pico-8 play session: no input (idle), after a click and taps of 🅾, ❎, 🅾+❎, 🅾 in the second before t = 0

[t = 1 s] idle ~1s (no d-pad/buttons)
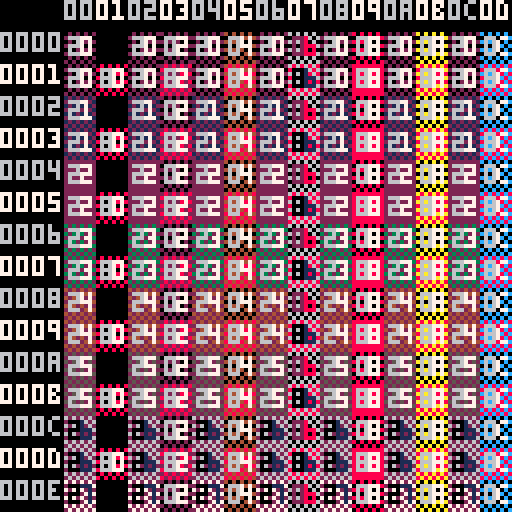

pico-8 cartridge
version 43
__lua__
for i = 0x8000,0xffff,2 do
  poke(i, (i >>> 8) & 0xff, i & 0xff)
end

poke(0x5f56, 0x20)
poke(0x5f57, 128)

x=-2
y=-1

function _draw()
	cls()
	map(x, y,  0,  0, 16, 16)
	rectfill(0,0,15,128,0)
	rectfill(0,0,128,7,0)
	for xx=2,16 do
		if x+xx >= 0 and x+xx <= 255 then
	  print(sub(tostr(x+xx,true),5,6),xx*8,0,(x+xx)%2==0 and 6 or 7)
	 end
	end
	for yy=1,16 do
  print(sub(tostr(y+yy,true),3,6),max(0,(-2-x))*8,yy*8,(y+yy)%2==0 and 6 or 7)
	end
end

function _update()
	function b2n(b) return btn(b) and 1 or 0 end
	s=(b2n(🅾️)*7+1)*(b2n(❎)*63+1)
	x+=(b2n(➡️)-b2n(⬅️))*s
	y+=(b2n(⬇️)-b2n(⬆️))*s
end
__gfx__
00000000101010102020202030303030404040405050505060606060707070708080808090909090a0a0a0a0b0b0b0b0c0c0c0c0d0d0d0d0e0e0e0e0f0f0f0f0
066677700666770106667772066677730666747406667775022286060222888706667778066677790666777a0666777b0666077c0666770d0666777e0666777f
06067070161617102626207036363070464670705656705062628060727270808686707096967070a6a67070b6b67070c6c670c0d6d67070e6e670e0f6f670f0
060670700606070106067772060607730606777406067775020288860202078706067778060677790606777a0606770b06067c0c06067d7d0606770e0606770f
06067070161617102626702036363070464640705656507062628080727270808686707096969070a6a67070b6b67070c6c670c0d6d67070e6e670e0f6f670f0
0666777006667771066677720666777306660474066677750222888602220787066677780666097906667a7a0666777b0666077c0666777d0666777e06667f0f
00000000101010102020202030303030404040405050505060606060707070708080808090909090a0a0a0a0b0b0b0b0c0c0c0c0d0d0d0d0e0e0e0e0f0f0f0f0
000000000101010102020202030303030404040405050505060606060707070708080808090909090a0a0a0a0b0b0b0b0c0c0c0c0d0d0d0d0e0e0e0e0f0f0f0f
01010101111111112121212131313131414141415151515161616161717171718181818191919191a1a1a1a1b1b1b1b1c1c1c1c1d1d1d1d1e1e1e1e1f1f1f1f1
16607770166177111662777216637773166474741665777512268616122788871668777816697779166a777a166b777b166c177c166d771d166e777e166f777f
01617171116117112161217131613171416171715161715161218161712171818161717191617171a1617171b1617171c16171c1d1617171e16171e1f16171f1
106070701161171112627772136317731464777415657775162688861727178718687778196977791a6a777a1b6b771b1c6c7c1c1d6d7d7d1e6e771e1f6f771f
01617171116117112161712131613171416141715161517161218181712171818161717191619171a1617171b1617171c16171c1d1617171e16171e1f16171f1
1666777016667771166677721666777316661474166677751222888612221787166677781666197916667a7a1666777b1666177c1666777d1666777e16667f1f
01010101111111112121212131313131414141415151515161616161717171718181818191919191a1a1a1a1b1b1b1b1c1c1c1c1d1d1d1d1e1e1e1e1f1f1f1f1
101010101111111112121212131313131414141415151515161616161717171718181818191919191a1a1a1a1b1b1b1b1c1c1c1c1d1d1d1d1e1e1e1e1f1f1f1f
02020202121212122222222232323232424242425252525262626262727272728282828292929292a2a2a2a2b2b2b2b2c2c2c2c2d2d2d2d2e2e2e2e2f2f2f2f2
266677702666772126667772266677732666747426667775200016262000111726667778266677792666777a2666777b2666277c2666772d2666777e2666777f
02067272121617122226227232363272424672725256725262601262727072128286727292967272a2a67272b2b67272c2c672c2d2d67272e2e672e2f2f672f2
266670702666272126667772266627732666777426667775200011162000271726667778266677792666777a2666772b26667c2c26667d7d2666772e2666772f
06027272161217122622722236323272464242725652527260621212707272128682727296929272a6a27272b6b27272c6c272c2d6d27272e6e272e2f6f272f2
2666777026667771266677722666777326662474266677752000111620002717266677782666297926667a7a2666777b2666277c2666777d2666777e26667f2f
02020202121212122222222232323232424242425252525262626262727272728282828292929292a2a2a2a2b2b2b2b2c2c2c2c2d2d2d2d2e2e2e2e2f2f2f2f2
202020202121212122222222232323232424242425252525262626262727272728282828292929292a2a2a2a2b2b2b2b2c2c2c2c2d2d2d2d2e2e2e2e2f2f2f2f
03030303131313132323232333333333434343435353535363636363737373738383838393939393a3a3a3a3b3b3b3b3c3c3c3c3d3d3d3d3e3e3e3e3f3f3f3f3
366677703666773136667772366677733666747436667775300016363000111736667778366677793666777a3666777b3666377c3666773d3666777e3666777f
03067373131617132326237333363373434673735356735363601363737073138386737393967373a3a67373b3b67373c3c673c3d3d67373e3e673e3f3f673f3
306670703166373132667772336637733466777435667775360011163700371738667778396677793a66777a3b66773b3c667c3c3d667d7d3e66773e3f66773f
03067373131617132326732333363373434643735356537363601313737073138386737393969373a3a67373b3b67373c3c673c3d3d67373e3e673e3f3f673f3
3666777036667771366677723666777336663474366677753000111630003717366677783666397936667a7a3666777b3666377c3666777d3666777e36667f3f
03030303131313132323232333333333434343435353535363636363737373738383838393939393a3a3a3a3b3b3b3b3c3c3c3c3d3d3d3d3e3e3e3e3f3f3f3f3
303030303131313132323232333333333434343435353535363636363737373738383838393939393a3a3a3a3b3b3b3b3c3c3c3c3d3d3d3d3e3e3e3e3f3f3f3f
04040404141414142424242434343434444444445454545464646464747474748484848494949494a4a4a4a4b4b4b4b4c4c4c4c4d4d4d4d4e4e4e4e4f4f4f4f4
464677704646774146467772464677734646747446467775404016464040111746467778464677794646777a4646777b4646477c4646774d4646777e4646777f
06067474161617142626247436363474464674745656745460601464707074148686747496967474a6a67474b6b67474c6c674c4d6d67474e6e674e4f6f674f4
466670704666474146667772466647734666777446667775400011164000471746667778466677794666777a4666774b46667c4c46667d7d4666774e4666774f
04067474141617142426742434363474444644745456547464601414747074148486747494969474a4a67474b4b67474c4c674c4d4d67474e4e674e4f4f674f4
404677704146777142467772434677734446447445467775464011164740471748467778494649794a467a7a4b46777b4c46477c4d46777d4e46777e4f467f4f
04040404141414142424242434343434444444445454545464646464747474748484848494949494a4a4a4a4b4b4b4b4c4c4c4c4d4d4d4d4e4e4e4e4f4f4f4f4
404040404141414142424242434343434444444445454545464646464747474748484848494949494a4a4a4a4b4b4b4b4c4c4c4c4d4d4d4d4e4e4e4e4f4f4f4f
05050505151515152525252535353535454545455555555565656565757575758585858595959595a5a5a5a5b5b5b5b5c5c5c5c5d5d5d5d5e5e5e5e5f5f5f5f5
566677705666775156667772566677735666747456667775500016565000111756667778566677795666777a5666777b5666577c5666775d5666777e5666777f
06057575161517152625257536353575464575755655755560651565707575158685757596957575a6a57575b6b57575c6c575c5d6d57575e6e575e5f6f575f5
566670705666575156667772566657735666777456667775500011165000571756667778566677795666777a5666775b56667c5c56667d7d5666775e5666775f
05067575151617152526752535363575454645755556557565601515757075158586757595969575a5a67575b5b67575c5c675c5d5d67575e5e675e5f5f675f5
5666777056667771566677725666777356665474566677755000111650005717566677785666597956667a7a5666777b5666577c5666777d5666777e56667f5f
05050505151515152525252535353535454545455555555565656565757575758585858595959595a5a5a5a5b5b5b5b5c5c5c5c5d5d5d5d5e5e5e5e5f5f5f5f5
505050505151515152525252535353535454545455555555565656565757575758585858595959595a5a5a5a5b5b5b5b5c5c5c5c5d5d5d5d5e5e5e5e5f5f5f5f
06060606161616162626262636363636464646465656565666666666767676768686868696969696a6a6a6a6b6b6b6b6c6c6c6c6d6d6d6d6e6e6e6e6f6f6f6f6
62608880626188616062111260631113606414146065111560661666606711176068111860691119606a111a606b111b606c611c606d116d606e111e606f111f
02068686121618162026261630363616404616165056165660661666707676168086161690961616a0a61616b0b61616c0c616c6d0d61616e0e616e6f0f616f6
622280806222686160001112600061136000111460001115600011166000671760001118600011196000111a6000116b60001c6c60001d1d6000116e6000116f
02028686121218162020162630303616404046165050561660601616707076168080161690909616a0a01616b0b01616c0c016c6d0d01616e0e016e6f0f016f6
6222888062228881600011126000111360006414600011156000111660006717600011186000691960001a1a6000111b6000611c6000111d6000111e60001f6f
06060606161616162626262636363636464646465656565666666666767676768686868696969696a6a6a6a6b6b6b6b6c6c6c6c6d6d6d6d6e6e6e6e6f6f6f6f6
606060606161616162626262636363636464646465656565666666666767676768686868696969696a6a6a6a6b6b6b6b6c6c6c6c6d6d6d6d6e6e6e6e6f6f6f6f
07070707171717172727272737373737474747475757575767676767777777778787878797979797a7a7a7a7b7b7b7b7c7c7c7c7d7d7d7d7e7e7e7e7f7f7f7f7
722288807222887170001112700011137000141470001115700016767000111770001118700011197000111a7000111b7000711c7000117d7000111e7000111f
07028787171218172720271737303717474017175750175767601767777077178780171797901717a7a01717b7b01717c7c017c7d7d01717e7e017e7f7f017f7
707280807172787172701112737071137470111475701115767011167770771778701118797011197a70111a7b70117b7c701c7c7d701d1d7e70117e7f70117f
07028787171218172720172737303717474047175750571767601717777077178780171797909717a7a01717b7b01717c7c017c7d7d01717e7e017e7f7f017f7
707288807172888172701112737011137470741475701115767011167770771778701118797079197a701a1a7b70111b7c70711c7d70111d7e70111e7f701f7f
07070707171717172727272737373737474747475757575767676767777777778787878797979797a7a7a7a7b7b7b7b7c7c7c7c7d7d7d7d7e7e7e7e7f7f7f7f7
707070707171717172727272737373737474747475757575767676767777777778787878797979797a7a7a7a7b7b7b7b7c7c7c7c7d7d7d7d7e7e7e7e7f7f7f7f
08080808181818182828282838383838484848485858585868686868787878788888888898989898a8a8a8a8b8b8b8b8c8c8c8c8d8d8d8d8e8e8e8e8f8f8f8f8
866677708666778186667772866677738666747486667775800016868000111786667778866677798666777a8666777b8666877c8666778d8666777e8666777f
06067878161617182626287836363878464678785656785860601868707078188686787896967878a6a67878b6b67878c6c678c8d6d67878e6e678e8f6f678f8
866670708666878186667772866687738666777486667775800011168000871786667778866677798666777a8666778b86667c8c86667d7d8666778e8666778f
06067878161617182626782836363878464648785656587860601818707078188686787896969878a6a67878b6b67878c6c678c8d6d67878e6e678e8f6f678f8
8666777086667771866677728666777386668474866677758000111680008717866677788666897986667a7a8666777b8666877c8666777d8666777e86667f8f
08080808181818182828282838383838484848485858585868686868787878788888888898989898a8a8a8a8b8b8b8b8c8c8c8c8d8d8d8d8e8e8e8e8f8f8f8f8
808080808181818182828282838383838484848485858585868686868787878788888888898989898a8a8a8a8b8b8b8b8c8c8c8c8d8d8d8d8e8e8e8e8f8f8f8f
09090909191919192929292939393939494949495959595969696969797979798989898999999999a9a9a9a9b9b9b9b9c9c9c9c9d9d9d9d9e9e9e9e9f9f9f9f9
966677709666779196667772966677739666747496667775900016969000111796667778966677799666777a9666777b9666977c9666779d9666777e9666777f
06067979161617192626297936363979464679795656795960601969707079198686797996967979a6a67979b6b67979c6c679c9d6d67979e6e679e9f6f679f9
966670709666979196667772966697739666777496667775900011169000971796667778966677799666777a9666779b96667c9c96667d7d9666779e9666779f
09067979191617192926792939363979494649795956597969601919797079198986797999969979a9a67979b9b67979c9c679c9d9d67979e9e679e9f9f679f9
909677709196777192967772939677739496947495967775969011169790971798967778999699799a967a7a9b96777b9c96977c9d96777d9e96777e9f967f9f
09090909191919192929292939393939494949495959595969696969797979798989898999999999a9a9a9a9b9b9b9b9c9c9c9c9d9d9d9d9e9e9e9e9f9f9f9f9
909090909191919192929292939393939494949495959595969696969797979798989898999999999a9a9a9a9b9b9b9b9c9c9c9c9d9d9d9d9e9e9e9e9f9f9f9f
0a0a0a0a1a1a1a1a2a2a2a2a3a3a3a3a4a4a4a4a5a5a5a5a6a6a6a6a7a7a7a7a8a8a8a8a9a9a9a9aaaaaaaaababababacacacacadadadadaeaeaeaeafafafafa
a6667770a66677a1a6667772a6667773a6667474a6667775a00016a6a0001117a6667778a6667779a666777aa666777ba666a77ca66677ada666777ea666777f
06067a7a1616171a26262a7a36363a7a46467a7a56567a5a60601a6a70707a1a86867a7a96967a7aa6a67a7ab6b67a7ac6c67acad6d67a7ae6e67aeaf6f67afa
a6667070a666a7a1a6667772a666a773a6667774a6667775a0001116a000a717a6667778a6667779a666777aa66677aba6667caca6667d7da66677aea66677af
06067a7a1616171a26267a2a36363a7a46464a7a56565a7a60601a1a70707a1a86867a7a96969a7aa6a67a7ab6b67a7ac6c67acad6d67a7ae6e67aeaf6f67afa
a6a67770a6a67771a6a67772a6a67773a6a6a474a6a67775a0a01116a0a0a717a6a67778a6a6a979a6a67a7aa6a6777ba6a6a77ca6a6777da6a6777ea6a67faf
0a0a0a0a1a1a1a1a2a2a2a2a3a3a3a3a4a4a4a4a5a5a5a5a6a6a6a6a7a7a7a7a8a8a8a8a9a9a9a9aaaaaaaaababababacacacacadadadadaeaeaeaeafafafafa
a0a0a0a0a1a1a1a1a2a2a2a2a3a3a3a3a4a4a4a4a5a5a5a5a6a6a6a6a7a7a7a7a8a8a8a8a9a9a9a9aaaaaaaaababababacacacacadadadadaeaeaeaeafafafaf
0b0b0b0b1b1b1b1b2b2b2b2b3b3b3b3b4b4b4b4b5b5b5b5b6b6b6b6b7b7b7b7b8b8b8b8b9b9b9b9bababababbbbbbbbbcbcbcbcbdbdbdbdbebebebebfbfbfbfb
b6667770b66677b1b6667772b6667773b6667474b6667775b00016b6b0001117b6667778b6667779b666777ab666777bb666b77cb66677bdb666777eb666777f
06067b7b1616171b26262b7b36363b7b46467b7b56567b5b60601b6b70707b1b86867b7b96967b7ba6a67b7bb6b67b7bc6c67bcbd6d67b7be6e67bebf6f67bfb
b6607070b661b7b1b6627772b663b773b6647774b6657775b0061116b007b717b6687778b6697779b66a777ab66b77bbb66c7cbcb66d7d7db66e77beb66f77bf
06067b7b1616171b26267b2b36363b7b46464b7b56565b7b60601b1b70707b1b86867b7b96969b7ba6a67b7bb6b67b7bc6c67bcbd6d67b7be6e67bebf6f67bfb
b6667770b6667771b6667772b6667773b666b474b6667775b0001116b000b717b6667778b666b979b6667a7ab666777bb666b77cb666777db666777eb6667fbf
0b0b0b0b1b1b1b1b2b2b2b2b3b3b3b3b4b4b4b4b5b5b5b5b6b6b6b6b7b7b7b7b8b8b8b8b9b9b9b9bababababbbbbbbbbcbcbcbcbdbdbdbdbebebebebfbfbfbfb
b0b0b0b0b1b1b1b1b2b2b2b2b3b3b3b3b4b4b4b4b5b5b5b5b6b6b6b6b7b7b7b7b8b8b8b8b9b9b9b9bababababbbbbbbbbcbcbcbcbdbdbdbdbebebebebfbfbfbf
0c0c0c0c1c1c1c1c2c2c2c2c3c3c3c3c4c4c4c4c5c5c5c5c6c6c6c6c7c7c7c7c8c8c8c8c9c9c9c9cacacacacbcbcbcbcccccccccdcdcdcdcececececfcfcfcfc
c0667770c16677c1c2667772c3667773c4667474c5667775c60016c6c7001117c8667778c9667779ca66777acb66777bcc66c77ccd6677cdce66777ecf66777f
060c7c7c161c171c262c2c7c363c3c7c464c7c7c565c7c5c606c1c6c707c7c1c868c7c7c969c7c7ca6ac7c7cb6bc7c7cc6cc7cccd6dc7c7ce6ec7cecf6fc7cfc
c6c07070c6c1c7c1c6c27772c6c3c773c6c47774c6c57775c0c61116c0c7c717c6c87778c6c97779c6ca777ac6cb77cbc6cc7cccc6cd7d7dc6ce77cec6cf77cf
060c7c7c161c171c262c7c2c363c3c7c464c4c7c565c5c7c606c1c1c707c7c1c868c7c7c969c9c7ca6ac7c7cb6bc7c7cc6cc7cccd6dc7c7ce6ec7cecf6fc7cfc
c0667770c1667771c2667772c3667773c466c474c5667775c6001116c700c717c8667778c966c979ca667a7acb66777bcc66c77ccd66777dce66777ecf667fcf
0c0c0c0c1c1c1c1c2c2c2c2c3c3c3c3c4c4c4c4c5c5c5c5c6c6c6c6c7c7c7c7c8c8c8c8c9c9c9c9cacacacacbcbcbcbcccccccccdcdcdcdcececececfcfcfcfc
c0c0c0c0c1c1c1c1c2c2c2c2c3c3c3c3c4c4c4c4c5c5c5c5c6c6c6c6c7c7c7c7c8c8c8c8c9c9c9c9cacacacacbcbcbcbcccccccccdcdcdcdcececececfcfcfcf
0d0d0d0d1d1d1d1d2d2d2d2d3d3d3d3d4d4d4d4d5d5d5d5d6d6d6d6d7d7d7d7d8d8d8d8d9d9d9d9dadadadadbdbdbdbdcdcdcdcdddddddddededededfdfdfdfd
d6607770d66177d1d6627772d6637773d6647474d6657775d00616d6d0071117d6687778d6697779d66a777ad66b777bd66cd77cd66d77ddd66e777ed66f777f
06067d7d1616171d26262d7d36363d7d46467d7d56567d5d60601d6d70707d1d86867d7d96967d7da6a67d7db6b67d7dc6c67dcdd6d67d7de6e67dedf6f67dfd
d6d67070d6d6d7d1d6d67772d6d6d773d6d67774d6d67775d0d01116d0d0d717d6d67778d6d67779d6d6777ad6d677dbd6d67cdcd6d67d7dd6d677ded6d677df
06067d7d1616171d26267d2d36363d7d46464d7d56565d7d60601d1d70707d1d86867d7d96969d7da6a67d7db6b67d7dc6c67dcdd6d67d7de6e67dedf6f67dfd
d6667770d6667771d6667772d6667773d666d474d6667775d0001116d000d717d6667778d666d979d6667a7ad666777bd666d77cd666777dd666777ed6667fdf
0d0d0d0d1d1d1d1d2d2d2d2d3d3d3d3d4d4d4d4d5d5d5d5d6d6d6d6d7d7d7d7d8d8d8d8d9d9d9d9dadadadadbdbdbdbdcdcdcdcdddddddddededededfdfdfdfd
d0d0d0d0d1d1d1d1d2d2d2d2d3d3d3d3d4d4d4d4d5d5d5d5d6d6d6d6d7d7d7d7d8d8d8d8d9d9d9d9dadadadadbdbdbdbdcdcdcdcdddddddddededededfdfdfdf
0e0e0e0e1e1e1e1e2e2e2e2e3e3e3e3e4e4e4e4e5e5e5e5e6e6e6e6e7e7e7e7e8e8e8e8e9e9e9e9eaeaeaeaebebebebececececededededeeeeeeeeefefefefe
e6667770e66677e1e6667772e6667773e6667474e6667775e00016e6e0001117e6667778e6667779e666777ae666777be666e77ce66677ede666777ee666777f
060e7e7e161e171e262e2e7e363e3e7e464e7e7e565e7e5e606e1e6e707e7e1e868e7e7e969e7e7ea6ae7e7eb6be7e7ec6ce7eced6de7e7ee6ee7eeef6fe7efe
e6607070e661e7e1e6627772e663e773e6647774e6657775e0061116e007e717e6687778e6697779e66a777ae66b77ebe66c7cece66d7d7de66e77eee66f77ef
060e7e7e161e171e262e7e2e363e3e7e464e4e7e565e5e7e606e1e1e707e7e1e868e7e7e969e9e7ea6ae7e7eb6be7e7ec6ce7eced6de7e7ee6ee7eeef6fe7efe
e6667770e6667771e6667772e6667773e666e474e6667775e0001116e000e717e6667778e666e979e6667a7ae666777be666e77ce666777de666777ee6667fef
0e0e0e0e1e1e1e1e2e2e2e2e3e3e3e3e4e4e4e4e5e5e5e5e6e6e6e6e7e7e7e7e8e8e8e8e9e9e9e9eaeaeaeaebebebebececececededededeeeeeeeeefefefefe
e0e0e0e0e1e1e1e1e2e2e2e2e3e3e3e3e4e4e4e4e5e5e5e5e6e6e6e6e7e7e7e7e8e8e8e8e9e9e9e9eaeaeaeaebebebebececececededededeeeeeeeeefefefef
0f0f0f0f1f1f1f1f2f2f2f2f3f3f3f3f4f4f4f4f5f5f5f5f6f6f6f6f7f7f7f7f8f8f8f8f9f9f9f9fafafafafbfbfbfbfcfcfcfcfdfdfdfdfefefefefffffffff
f6667770f66677f1f6667772f6667773f6667474f6667775f00016f6f0001117f6667778f6667779f666777af666777bf666f77cf66677fdf666777ef666777f
060f7f7f161f171f262f2f7f363f3f7f464f7f7f565f7f5f606f1f6f707f7f1f868f7f7f969f7f7fa6af7f7fb6bf7f7fc6cf7fcfd6df7f7fe6ef7feff6ff7fff
f6607070f661f7f1f6627772f663f773f6647774f6657775f0061116f007f717f6687778f6697779f66a777af66b77fbf66c7cfcf66d7d7df66e77fef66f77ff
060f7f7f161f171f262f7f2f363f3f7f464f4f7f565f5f7f606f1f1f707f7f1f868f7f7f969f9f7fa6af7f7fb6bf7f7fc6cf7fcfd6df7f7fe6ef7feff6ff7fff
f6f07770f6f17771f6f27772f6f37773f6f4f474f6f57775f0f61116f0f7f717f6f87778f6f9f979f6fa7a7af6fb777bf6fcf77cf6fd777df6fe777ef6ff7fff
0f0f0f0f1f1f1f1f2f2f2f2f3f3f3f3f4f4f4f4f5f5f5f5f6f6f6f6f7f7f7f7f8f8f8f8f9f9f9f9fafafafafbfbfbfbfcfcfcfcfdfdfdfdfefefefefffffffff
f0f0f0f0f1f1f1f1f2f2f2f2f3f3f3f3f4f4f4f4f5f5f5f5f6f6f6f6f7f7f7f7f8f8f8f8f9f9f9f9fafafafafbfbfbfbfcfcfcfcfdfdfdfdfefefefeffffffff
__gff__
000102030405060708090a0b0c0d0e0f101112131415161718191a1b1c1d1e1f202122232425262728292a2b2c2d2e2f303132333435363738393a3b3c3d3e3f404142434445464748494a4b4c4d4e4f505152535455565758595a5b5c5d5e5f606162636465666768696a6b6c6d6e6f707172737475767778797a7b7c7d7e7f
808182838485868788898a8b8c8d8e8f909192939495969798999a9b9c9d9e9fa0a1a2a3a4a5a6a7a8a9aaabacadaeafb0b1b2b3b4b5b6b7b8b9babbbcbdbebfc0c1c2c3c4c5c6c7c8c9cacbcccdcecfd0d1d2d3d4d5d6d7d8d9dadbdcdddedfe0e1e2e3e4e5e6e7e8e9eaebecedeeeff0f1f2f3f4f5f6f7f8f9fafbfcfdfeff
__map__
20002002200420062008200a200c200e20102012201420162018201a201c201e20202022202420262028202a202c202e20302032203420362038203a203c203e20402042204420462048204a204c204e20502052205420562058205a205c205e20602062206420662068206a206c206e20702072207420762078207a207c207e
20802082208420862088208a208c208e20902092209420962098209a209c209e20a020a220a420a620a820aa20ac20ae20b020b220b420b620b820ba20bc20be20c020c220c420c620c820ca20cc20ce20d020d220d420d620d820da20dc20de20e020e220e420e620e820ea20ec20ee20f020f220f420f620f820fa20fc20fe
21002102210421062108210a210c210e21102112211421162118211a211c211e21202122212421262128212a212c212e21302132213421362138213a213c213e21402142214421462148214a214c214e21502152215421562158215a215c215e21602162216421662168216a216c216e21702172217421762178217a217c217e
21802182218421862188218a218c218e21902192219421962198219a219c219e21a021a221a421a621a821aa21ac21ae21b021b221b421b621b821ba21bc21be21c021c221c421c621c821ca21cc21ce21d021d221d421d621d821da21dc21de21e021e221e421e621e821ea21ec21ee21f021f221f421f621f821fa21fc21fe
22002202220422062208220a220c220e22102212221422162218221a221c221e22202222222422262228222a222c222e22302232223422362238223a223c223e22402242224422462248224a224c224e22502252225422562258225a225c225e22602262226422662268226a226c226e22702272227422762278227a227c227e
22802282228422862288228a228c228e22902292229422962298229a229c229e22a022a222a422a622a822aa22ac22ae22b022b222b422b622b822ba22bc22be22c022c222c422c622c822ca22cc22ce22d022d222d422d622d822da22dc22de22e022e222e422e622e822ea22ec22ee22f022f222f422f622f822fa22fc22fe
23002302230423062308230a230c230e23102312231423162318231a231c231e23202322232423262328232a232c232e23302332233423362338233a233c233e23402342234423462348234a234c234e23502352235423562358235a235c235e23602362236423662368236a236c236e23702372237423762378237a237c237e
23802382238423862388238a238c238e23902392239423962398239a239c239e23a023a223a423a623a823aa23ac23ae23b023b223b423b623b823ba23bc23be23c023c223c423c623c823ca23cc23ce23d023d223d423d623d823da23dc23de23e023e223e423e623e823ea23ec23ee23f023f223f423f623f823fa23fc23fe
24002402240424062408240a240c240e24102412241424162418241a241c241e24202422242424262428242a242c242e24302432243424362438243a243c243e24402442244424462448244a244c244e24502452245424562458245a245c245e24602462246424662468246a246c246e24702472247424762478247a247c247e
24802482248424862488248a248c248e24902492249424962498249a249c249e24a024a224a424a624a824aa24ac24ae24b024b224b424b624b824ba24bc24be24c024c224c424c624c824ca24cc24ce24d024d224d424d624d824da24dc24de24e024e224e424e624e824ea24ec24ee24f024f224f424f624f824fa24fc24fe
25002502250425062508250a250c250e25102512251425162518251a251c251e25202522252425262528252a252c252e25302532253425362538253a253c253e25402542254425462548254a254c254e25502552255425562558255a255c255e25602562256425662568256a256c256e25702572257425762578257a257c257e
25802582258425862588258a258c258e25902592259425962598259a259c259e25a025a225a425a625a825aa25ac25ae25b025b225b425b625b825ba25bc25be25c025c225c425c625c825ca25cc25ce25d025d225d425d625d825da25dc25de25e025e225e425e625e825ea25ec25ee25f025f225f425f625f825fa25fc25fe
26002602260426062608260a260c260e26102612261426162618261a261c261e26202622262426262628262a262c262e26302632263426362638263a263c263e26402642264426462648264a264c264e26502652265426562658265a265c265e26602662266426662668266a266c266e26702672267426762678267a267c267e
26802682268426862688268a268c268e26902692269426962698269a269c269e26a026a226a426a626a826aa26ac26ae26b026b226b426b626b826ba26bc26be26c026c226c426c626c826ca26cc26ce26d026d226d426d626d826da26dc26de26e026e226e426e626e826ea26ec26ee26f026f226f426f626f826fa26fc26fe
27002702270427062708270a270c270e27102712271427162718271a271c271e27202722272427262728272a272c272e27302732273427362738273a273c273e27402742274427462748274a274c274e27502752275427562758275a275c275e27602762276427662768276a276c276e27702772277427762778277a277c277e
27802782278427862788278a278c278e27902792279427962798279a279c279e27a027a227a427a627a827aa27ac27ae27b027b227b427b627b827ba27bc27be27c027c227c427c627c827ca27cc27ce27d027d227d427d627d827da27dc27de27e027e227e427e627e827ea27ec27ee27f027f227f427f627f827fa27fc27fe
28002802280428062808280a280c280e28102812281428162818281a281c281e28202822282428262828282a282c282e28302832283428362838283a283c283e28402842284428462848284a284c284e28502852285428562858285a285c285e28602862286428662868286a286c286e28702872287428762878287a287c287e
28802882288428862888288a288c288e28902892289428962898289a289c289e28a028a228a428a628a828aa28ac28ae28b028b228b428b628b828ba28bc28be28c028c228c428c628c828ca28cc28ce28d028d228d428d628d828da28dc28de28e028e228e428e628e828ea28ec28ee28f028f228f428f628f828fa28fc28fe
29002902290429062908290a290c290e29102912291429162918291a291c291e29202922292429262928292a292c292e29302932293429362938293a293c293e29402942294429462948294a294c294e29502952295429562958295a295c295e29602962296429662968296a296c296e29702972297429762978297a297c297e
29802982298429862988298a298c298e29902992299429962998299a299c299e29a029a229a429a629a829aa29ac29ae29b029b229b429b629b829ba29bc29be29c029c229c429c629c829ca29cc29ce29d029d229d429d629d829da29dc29de29e029e229e429e629e829ea29ec29ee29f029f229f429f629f829fa29fc29fe
2a002a022a042a062a082a0a2a0c2a0e2a102a122a142a162a182a1a2a1c2a1e2a202a222a242a262a282a2a2a2c2a2e2a302a322a342a362a382a3a2a3c2a3e2a402a422a442a462a482a4a2a4c2a4e2a502a522a542a562a582a5a2a5c2a5e2a602a622a642a662a682a6a2a6c2a6e2a702a722a742a762a782a7a2a7c2a7e
2a802a822a842a862a882a8a2a8c2a8e2a902a922a942a962a982a9a2a9c2a9e2aa02aa22aa42aa62aa82aaa2aac2aae2ab02ab22ab42ab62ab82aba2abc2abe2ac02ac22ac42ac62ac82aca2acc2ace2ad02ad22ad42ad62ad82ada2adc2ade2ae02ae22ae42ae62ae82aea2aec2aee2af02af22af42af62af82afa2afc2afe
2b002b022b042b062b082b0a2b0c2b0e2b102b122b142b162b182b1a2b1c2b1e2b202b222b242b262b282b2a2b2c2b2e2b302b322b342b362b382b3a2b3c2b3e2b402b422b442b462b482b4a2b4c2b4e2b502b522b542b562b582b5a2b5c2b5e2b602b622b642b662b682b6a2b6c2b6e2b702b722b742b762b782b7a2b7c2b7e
2b802b822b842b862b882b8a2b8c2b8e2b902b922b942b962b982b9a2b9c2b9e2ba02ba22ba42ba62ba82baa2bac2bae2bb02bb22bb42bb62bb82bba2bbc2bbe2bc02bc22bc42bc62bc82bca2bcc2bce2bd02bd22bd42bd62bd82bda2bdc2bde2be02be22be42be62be82bea2bec2bee2bf02bf22bf42bf62bf82bfa2bfc2bfe
2c002c022c042c062c082c0a2c0c2c0e2c102c122c142c162c182c1a2c1c2c1e2c202c222c242c262c282c2a2c2c2c2e2c302c322c342c362c382c3a2c3c2c3e2c402c422c442c462c482c4a2c4c2c4e2c502c522c542c562c582c5a2c5c2c5e2c602c622c642c662c682c6a2c6c2c6e2c702c722c742c762c782c7a2c7c2c7e
2c802c822c842c862c882c8a2c8c2c8e2c902c922c942c962c982c9a2c9c2c9e2ca02ca22ca42ca62ca82caa2cac2cae2cb02cb22cb42cb62cb82cba2cbc2cbe2cc02cc22cc42cc62cc82cca2ccc2cce2cd02cd22cd42cd62cd82cda2cdc2cde2ce02ce22ce42ce62ce82cea2cec2cee2cf02cf22cf42cf62cf82cfa2cfc2cfe
2d002d022d042d062d082d0a2d0c2d0e2d102d122d142d162d182d1a2d1c2d1e2d202d222d242d262d282d2a2d2c2d2e2d302d322d342d362d382d3a2d3c2d3e2d402d422d442d462d482d4a2d4c2d4e2d502d522d542d562d582d5a2d5c2d5e2d602d622d642d662d682d6a2d6c2d6e2d702d722d742d762d782d7a2d7c2d7e
2d802d822d842d862d882d8a2d8c2d8e2d902d922d942d962d982d9a2d9c2d9e2da02da22da42da62da82daa2dac2dae2db02db22db42db62db82dba2dbc2dbe2dc02dc22dc42dc62dc82dca2dcc2dce2dd02dd22dd42dd62dd82dda2ddc2dde2de02de22de42de62de82dea2dec2dee2df02df22df42df62df82dfa2dfc2dfe
2e002e022e042e062e082e0a2e0c2e0e2e102e122e142e162e182e1a2e1c2e1e2e202e222e242e262e282e2a2e2c2e2e2e302e322e342e362e382e3a2e3c2e3e2e402e422e442e462e482e4a2e4c2e4e2e502e522e542e562e582e5a2e5c2e5e2e602e622e642e662e682e6a2e6c2e6e2e702e722e742e762e782e7a2e7c2e7e
2e802e822e842e862e882e8a2e8c2e8e2e902e922e942e962e982e9a2e9c2e9e2ea02ea22ea42ea62ea82eaa2eac2eae2eb02eb22eb42eb62eb82eba2ebc2ebe2ec02ec22ec42ec62ec82eca2ecc2ece2ed02ed22ed42ed62ed82eda2edc2ede2ee02ee22ee42ee62ee82eea2eec2eee2ef02ef22ef42ef62ef82efa2efc2efe
2f002f022f042f062f082f0a2f0c2f0e2f102f122f142f162f182f1a2f1c2f1e2f202f222f242f262f282f2a2f2c2f2e2f302f322f342f362f382f3a2f3c2f3e2f402f422f442f462f482f4a2f4c2f4e2f502f522f542f562f582f5a2f5c2f5e2f602f622f642f662f682f6a2f6c2f6e2f702f722f742f762f782f7a2f7c2f7e
2f802f822f842f862f882f8a2f8c2f8e2f902f922f942f962f982f9a2f9c2f9e2fa02fa22fa42fa62fa82faa2fac2fae2fb02fb22fb42fb62fb82fba2fbc2fbe2fc02fc22fc42fc62fc82fca2fcc2fce2fd02fd22fd42fd62fd82fda2fdc2fde2fe02fe22fe42fe62fe82fea2fec2fee2ff02ff22ff42ff62ff82ffa2ffc2ffe
